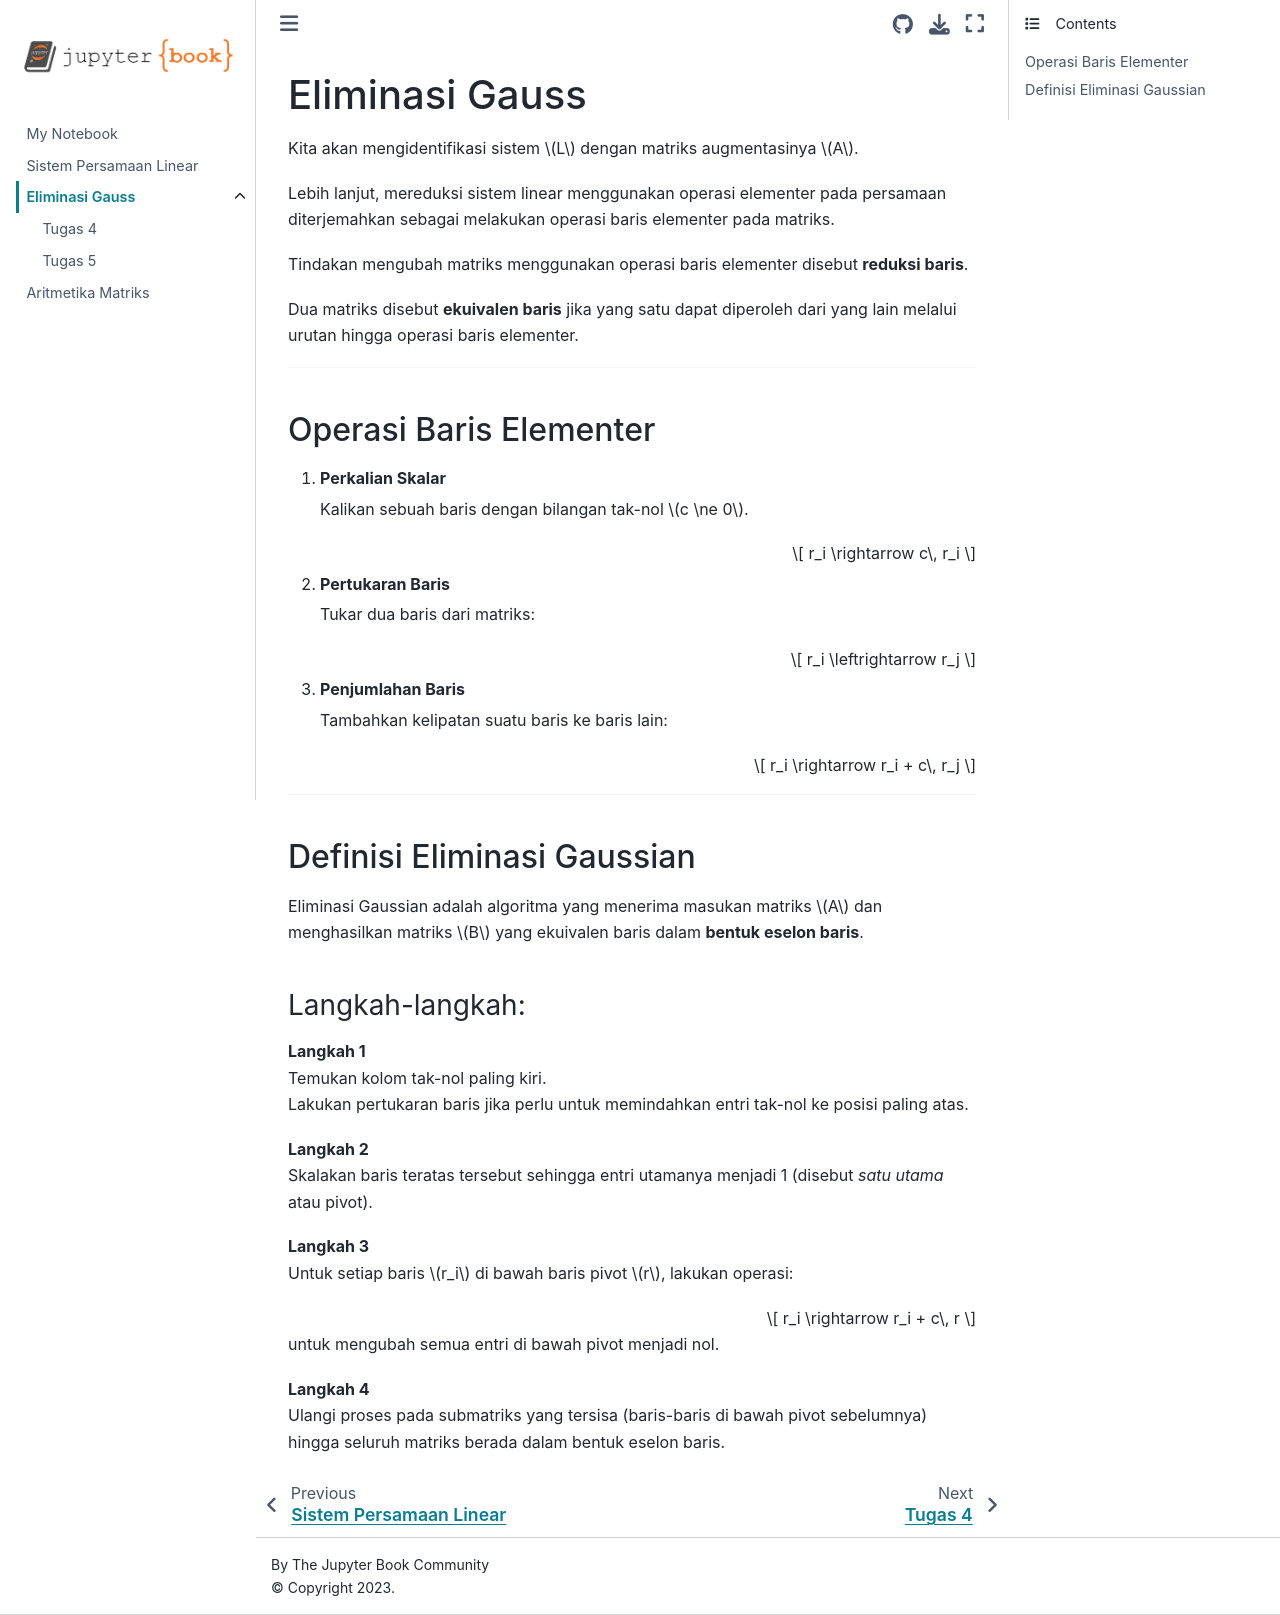

repository: Byann0/KAL · page: eliminasigauss.html · generator: jekyll

---
jupytext:
  formats: md:myst
  text_representation:
    extension: .md
    format_name: myst
    format_version: 0.13
    jupytext_version: 1.11.5
kernelspec:
  display_name: Python 3
  language: python
  name: python3
---

# Eliminasi Gauss

Kita akan mengidentifikasi sistem $L$ dengan matriks augmentasinya $A$.

Lebih lanjut, mereduksi sistem linear menggunakan operasi elementer pada persamaan diterjemahkan sebagai melakukan operasi baris elementer pada matriks.

Tindakan mengubah matriks menggunakan operasi baris elementer disebut **reduksi baris**.

Dua matriks disebut **ekuivalen baris** jika yang satu dapat diperoleh dari yang lain melalui urutan hingga operasi baris elementer.

---

## Operasi Baris Elementer

1. **Perkalian Skalar**

   Kalikan sebuah baris dengan bilangan tak-nol $c \ne 0$.

   $$
   r_i \rightarrow c\, r_i
   $$

2. **Pertukaran Baris**

   Tukar dua baris dari matriks:

   $$
   r_i \leftrightarrow r_j
   $$

3. **Penjumlahan Baris**

   Tambahkan kelipatan suatu baris ke baris lain:

   $$
   r_i \rightarrow r_i + c\, r_j
   $$

---

## Definisi Eliminasi Gaussian

Eliminasi Gaussian adalah algoritma yang menerima masukan matriks $A$ dan menghasilkan matriks $B$ yang ekuivalen baris dalam **bentuk eselon baris**.

### Langkah-langkah:

**Langkah 1**  
Temukan kolom tak-nol paling kiri.  
Lakukan pertukaran baris jika perlu untuk memindahkan entri tak-nol ke posisi paling atas.

**Langkah 2**  
Skalakan baris teratas tersebut sehingga entri utamanya menjadi 1 (disebut *satu utama* atau pivot).

**Langkah 3**  
Untuk setiap baris $r_i$ di bawah baris pivot $r$, lakukan operasi:

$$
r_i \rightarrow r_i + c\, r
$$

untuk mengubah semua entri di bawah pivot menjadi nol.

**Langkah 4**  
Ulangi proses pada submatriks yang tersisa (baris-baris di bawah pivot sebelumnya) hingga seluruh matriks berada dalam bentuk eselon baris.
